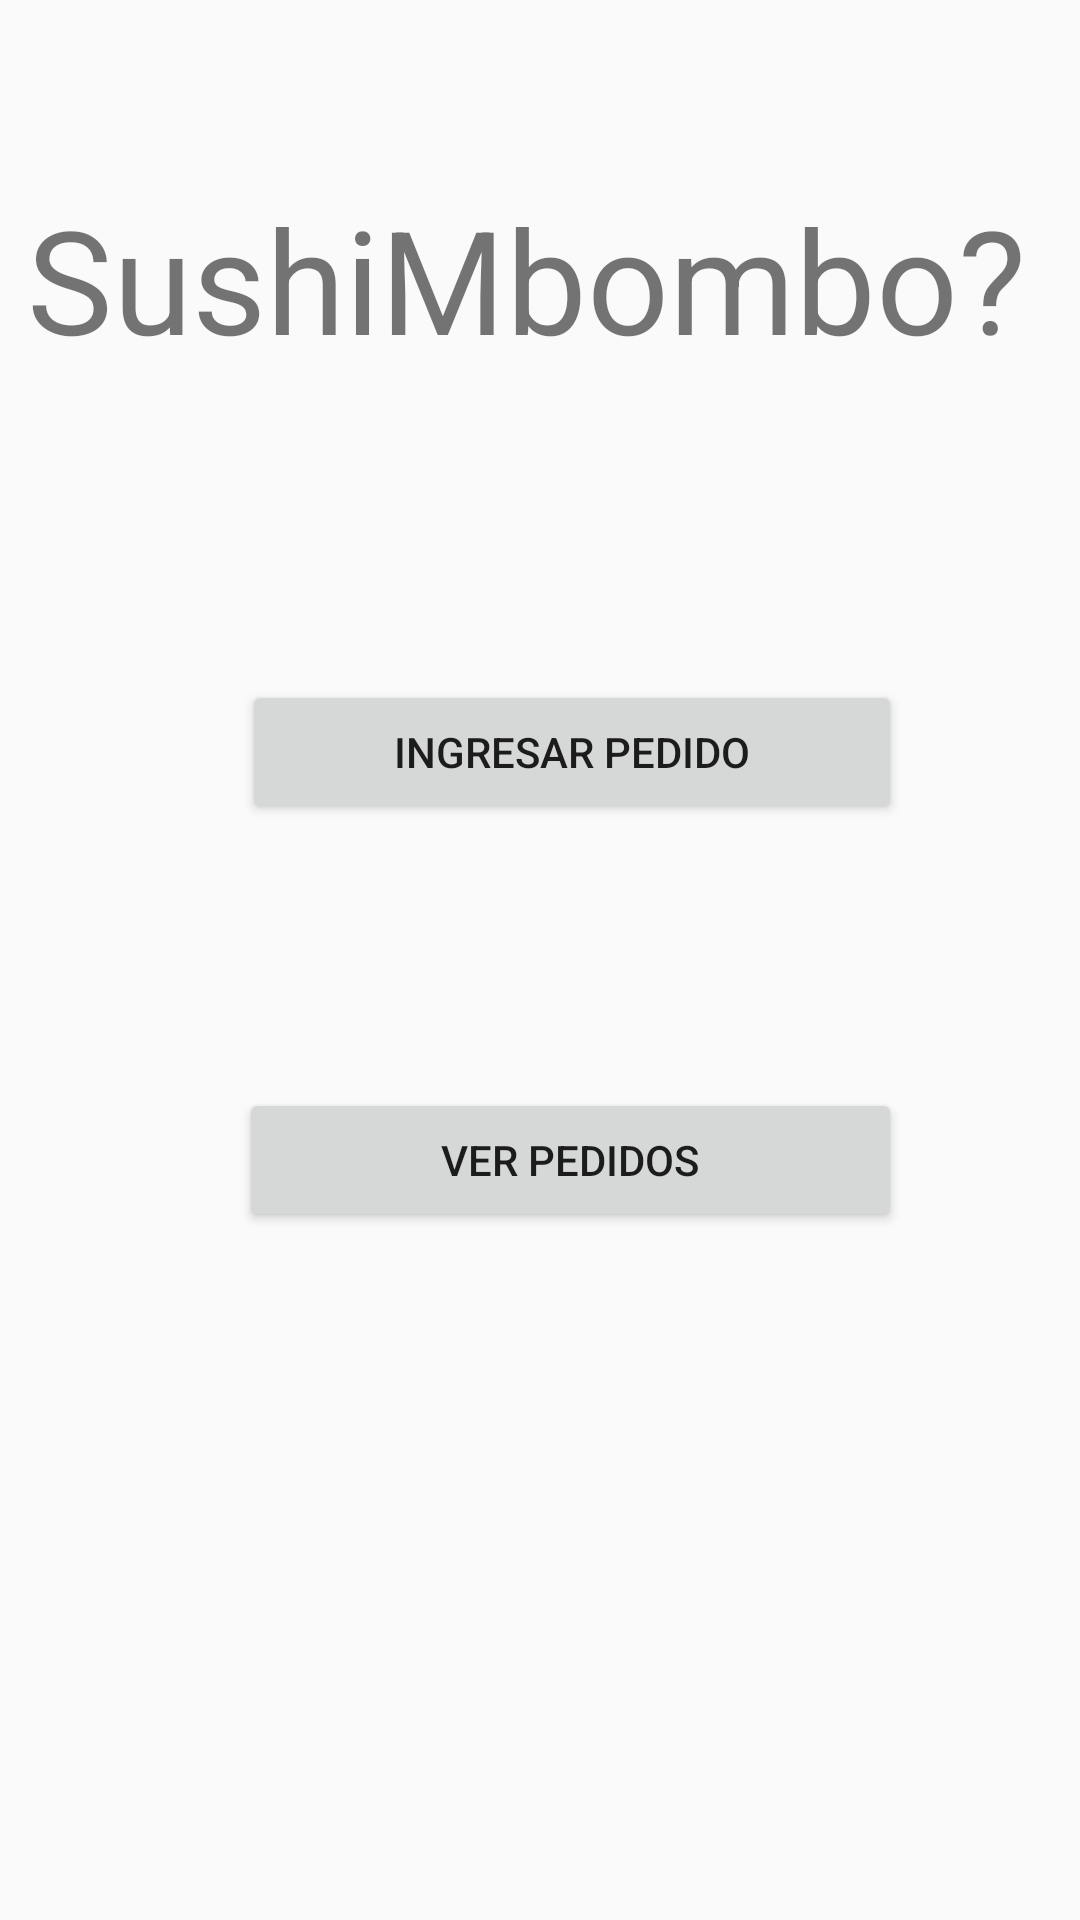

Layout XML and referenced resources for this Android screen:
<!-- AndroidManifest.xml: application theme Theme.SushiMbombo -->
<!-- res/layout/activity_main.xml -->
<?xml version="1.0" encoding="utf-8"?>
<android.support.constraint.ConstraintLayout xmlns:android="http://schemas.android.com/apk/res/android"
    xmlns:app="http://schemas.android.com/apk/res-auto"
    xmlns:tools="http://schemas.android.com/tools"
    android:layout_width="match_parent"
    android:layout_height="match_parent"
    tools:context=".MainActivity">

    <TextView
        android:id="@+id/lblTitulo"
        android:layout_width="348dp"
        android:layout_height="78dp"
        android:text="SushiMbombo?"
        android:textSize="48sp"
        app:layout_constraintBottom_toBottomOf="parent"
        app:layout_constraintEnd_toEndOf="parent"
        app:layout_constraintHorizontal_bias="0.746"
        app:layout_constraintStart_toStartOf="parent"
        app:layout_constraintTop_toTopOf="parent"
        app:layout_constraintVertical_bias="0.108" />

    <Button
        android:id="@+id/btnIngresarPedido"
        android:layout_width="220dp"
        android:layout_height="48dp"
        android:layout_marginTop="88dp"
        android:text="Ingresar pedido"
        app:layout_constraintEnd_toEndOf="parent"
        app:layout_constraintHorizontal_bias="0.575"
        app:layout_constraintStart_toStartOf="parent"
        app:layout_constraintTop_toBottomOf="@+id/lblTitulo" />

    <Button
        android:id="@+id/btnVerPedidos"
        android:layout_width="221dp"
        android:layout_height="48dp"
        android:layout_marginTop="88dp"
        android:text="Ver Pedidos"
        app:layout_constraintEnd_toEndOf="parent"
        app:layout_constraintHorizontal_bias="0.573"
        app:layout_constraintStart_toStartOf="parent"
        app:layout_constraintTop_toBottomOf="@+id/btnIngresarPedido" />

</android.support.constraint.ConstraintLayout>
<!-- resources referenced by this layout -->
<resources>
  <style name="Theme.SushiMbombo" parent="Theme.AppCompat.Light.DarkActionBar">
          
          <item name="colorPrimary">#F44336</item>
          <item name="colorPrimaryDark">#D32F2F</item>
          <item name="colorAccent">#FFCDD2</item>
          
      </style>
</resources>
